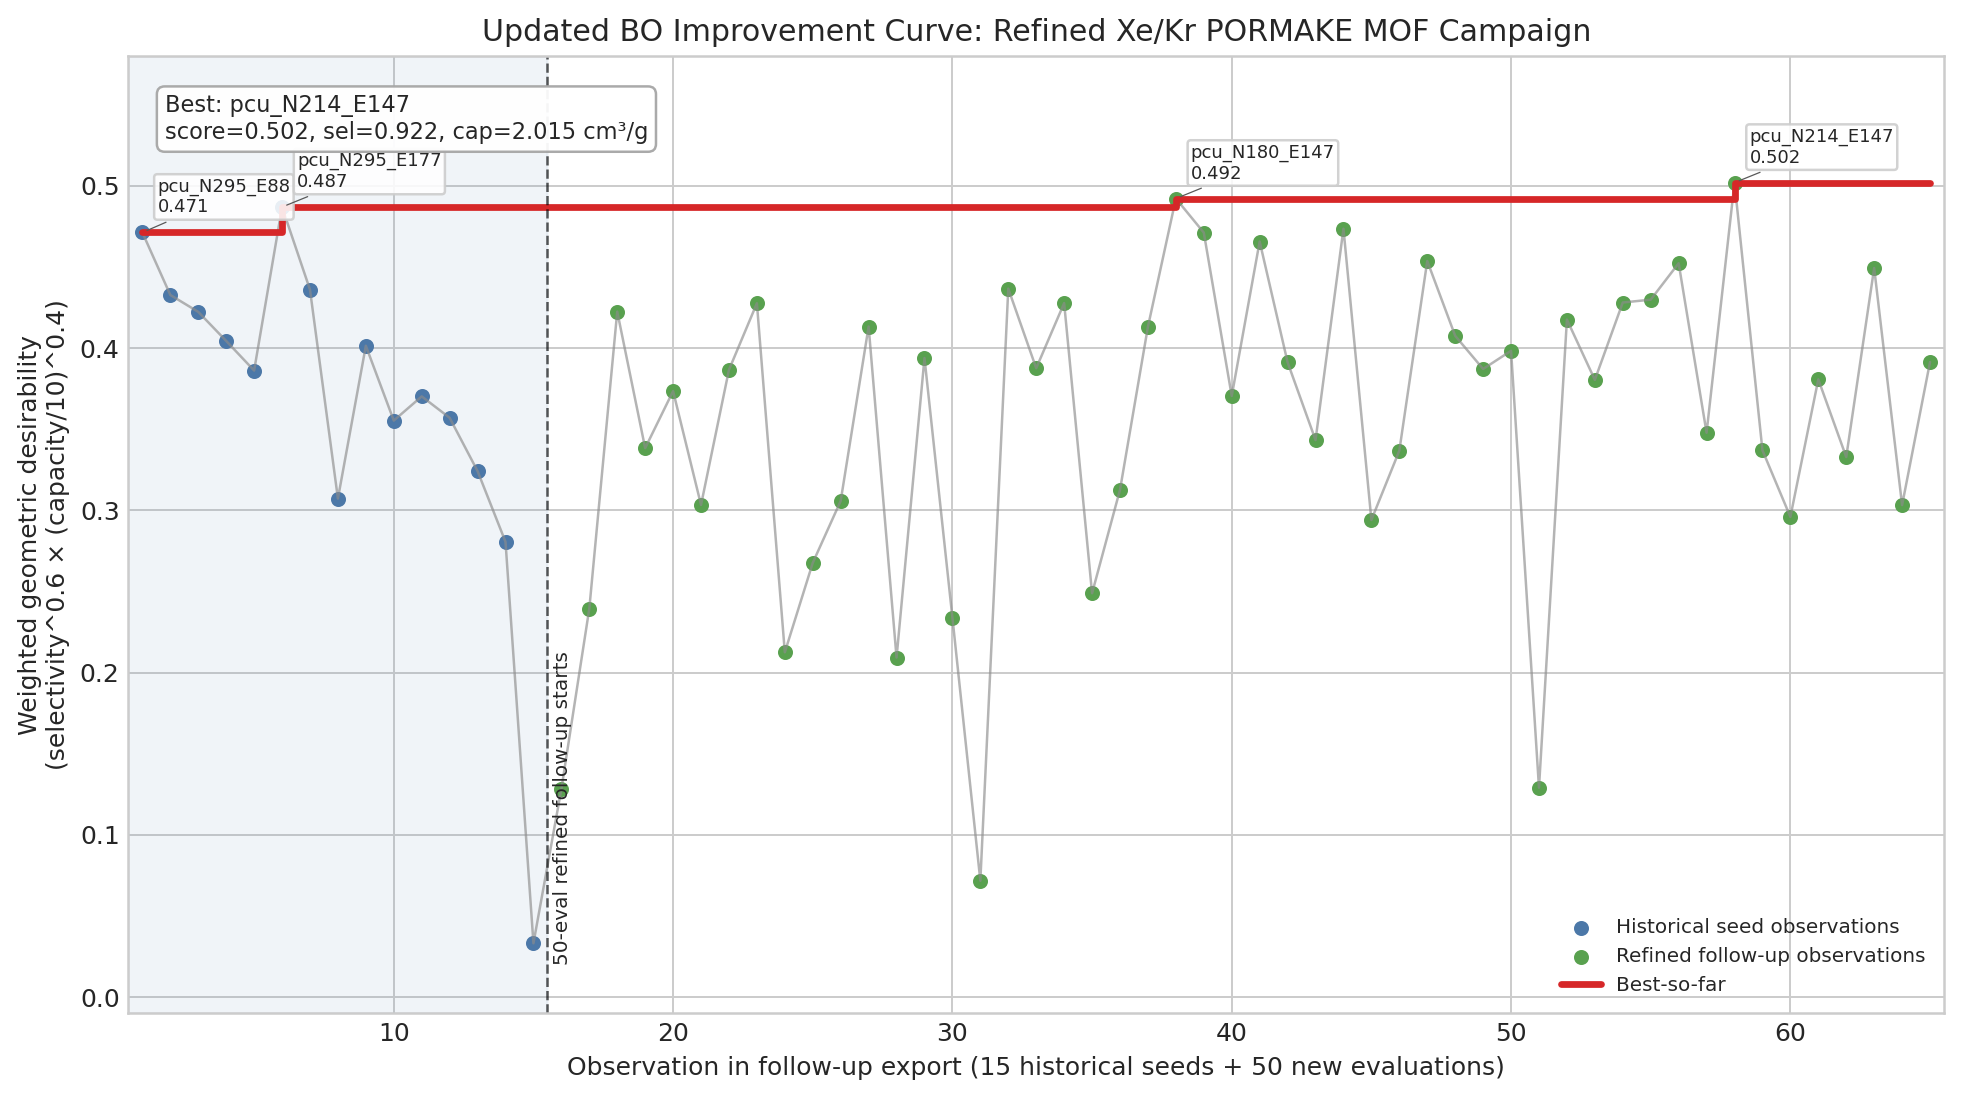

Values plotted in this chart, from the file beside it:
eval_in_export, param_candidate_id, obj_selectivity_proxy, obj_capacity_proxy, result_id, suggestion_id, created_at, phase, new_eval, candidate, selectivity_proxy, capacity_proxy_cm3_g, scalarized_desirability, best_so_far
1, pcu|N295|E88, 1.0, 1.524, bca5e989-f658-4039-a643-408bc41e35ab, , 2026-08-12T16:35:47.105103+00:00, seed, 0, pcu_N295_E88, 1.0, 1.524, 0.4712, 0.4712
2, pcu|N295|E73, 1.0, 1.232, a0ddc15b-63fa-4716-9c39-fd3f5d35c969, , 2026-08-12T16:35:47.105116+00:00, seed, 0, pcu_N295_E73, 1.0, 1.232, 0.4327, 0.4712
3, pcu|N59|E88, 1.0, 1.159, 365bf706-dbc5-45f3-ac3c-789327084db5, , 2026-08-12T16:35:47.105124+00:00, seed, 0, pcu_N59_E88, 1.0, 1.159, 0.4223, 0.4712
4, pcu|N59|E85, 1.0, 1.04, 28f1cef1-9bcf-4a3a-86d3-7a797b45dc86, , 2026-08-12T16:35:47.105131+00:00, seed, 0, pcu_N59_E85, 1.0, 1.04, 0.4044, 0.4712
5, pcu|N59|E73, 1.0, 0.9265, 904644c7-8d05-4ed9-8af8-42e9989da9d1, , 2026-08-12T16:35:47.105138+00:00, seed, 0, pcu_N59_E73, 1.0, 0.9265, 0.3861, 0.4712
6, pcu|N295|E177, 0.9341, 1.833, a5e87afe-6788-491f-9c9f-6cdaf9e1b4cd, , 2026-08-12T16:35:47.105145+00:00, seed, 0, pcu_N295_E177, 0.9341, 1.833, 0.4869, 0.4869
7, pcu|N295|E85, 0.9485, 1.359, 0b5b5af2-67f5-4d64-8d38-9918c0d2b32f, , 2026-08-12T16:35:47.105152+00:00, seed, 0, pcu_N295_E85, 0.9485, 1.359, 0.436, 0.4869
8, pcu|N295|E226, 1.0, 0.5232, 54ea18c5-e0ea-477d-9a81-8899752a0afa, , 2026-08-12T16:35:47.105158+00:00, seed, 0, pcu_N295_E226, 1.0, 0.5232, 0.3072, 0.4869
9, pcu|N59|E177, 0.7916, 1.449, 6bbbed33-f24a-459d-a0af-0502a757568a, , 2026-08-12T16:35:47.105166+00:00, seed, 0, pcu_N59_E177, 0.7916, 1.449, 0.4014, 0.4869
10, pcu|N295|E174, 0.549, 1.85, 10f4fb6f-bd91-45f4-9f83-e266ecdbe1d2, , 2026-08-12T16:35:47.105172+00:00, seed, 0, pcu_N295_E174, 0.549, 1.85, 0.3553, 0.4869
11, pcu|N295|E129, 0.4265, 2.994, c9814143-c401-4db3-9634-e04cb628625d, , 2026-08-12T16:35:47.105179+00:00, seed, 0, pcu_N295_E129, 0.4265, 2.994, 0.3702, 0.4869
12, pcu|N295|E78, 0.3748, 3.318, 8fcf4409-1d09-4279-b873-79c63b02cf75, , 2026-08-12T16:35:47.105186+00:00, seed, 0, pcu_N295_E78, 0.3748, 3.318, 0.357, 0.4869
13, pcu|N295|E4, 0.2808, 4.021, 230c1e23-0634-43b6-bdf1-99a3d041fbe5, , 2026-08-12T16:35:47.105193+00:00, seed, 0, pcu_N295_E4, 0.2808, 4.021, 0.3241, 0.4869
14, pcu|N59|E129, 0.304, 2.487, 9ebbfe65-b7bc-457e-b92b-aacac881657e, , 2026-08-12T16:35:47.105200+00:00, seed, 0, pcu_N59_E129, 0.304, 2.487, 0.2806, 0.4869
15, pcu|N295|E161, 0.005405, 5.028, f3340959-824d-485d-b918-38e0a3f2ac2f, , 2026-08-12T16:35:47.105206+00:00, seed, 0, pcu_N295_E161, 0.005405, 5.028, 0.03313, 0.4869
16, pcu|N16|E129, 0.07673, 2.766, af67c393-1e2e-4f12-8309-8d512b86be4b, e53d48d0-7d06-4824-8b53-29375dc50b2c, 2026-08-12T16:35:53.352021+00:00, new, 1, pcu_N16_E129, 0.07673, 2.766, 0.1282, 0.4869
17, pcu|N16|E133, 0.2397, 2.388, e8ffe8a2-3766-4baa-9373-1f9a99dd915b, 492bd5ac-23ee-4973-b747-7c92d1232e70, 2026-08-12T16:35:56.017576+00:00, new, 2, pcu_N16_E133, 0.2397, 2.388, 0.2394, 0.4869
18, pcu|N16|E147, 0.7243, 1.882, e266b954-2e90-45c0-bc26-e8428a3239e5, fceeb0df-49ef-4231-8fe8-70270aae2974, 2026-08-12T16:35:57.905003+00:00, new, 3, pcu_N16_E147, 0.7243, 1.882, 0.4225, 0.4869
19, pcu|N59|E167, 1.0, 0.6657, 48c3f1c9-0f56-4e8d-b083-246536250c6e, 108e7d9e-4323-4252-8111-7ccb683074b1, 2026-08-12T16:36:01.337967+00:00, new, 4, pcu_N59_E167, 1.0, 0.6657, 0.3383, 0.4869
20, pcu|N16|E167, 1.0, 0.8524, 1df48e44-299d-4937-b9e1-fa238db81b98, 1ad0dcb9-e181-41e0-a26b-827c7b38f491, 2026-08-12T16:36:03.384209+00:00, new, 5, pcu_N16_E167, 1.0, 0.8524, 0.3735, 0.4869
21, pcu|N16|E174, 0.4376, 1.75, 951fe64b-e4c7-4bfb-ae92-8501a5a291de, 58925754-ef56-4ec3-978d-14c08025518e, 2026-08-12T16:36:08.882542+00:00, new, 6, pcu_N16_E174, 0.4376, 1.75, 0.3033, 0.4869
22, pcu|N16|E177, 0.6736, 1.68, 2812e933-e4ee-43a7-bec6-a1a3877c515c, fbb21dc4-8661-4ab5-990d-bb6fad4db19c, 2026-08-12T16:36:10.963499+00:00, new, 7, pcu_N16_E177, 0.6736, 1.68, 0.3866, 0.4869
23, pcu|N16|E192, 0.8527, 1.518, d7b1ce5b-2b31-438e-8991-e872f0a624b1, 91cc493a-ce5b-427a-add8-efd8a4811080, 2026-08-12T16:36:12.663782+00:00, new, 8, pcu_N16_E192, 0.8527, 1.518, 0.4276, 0.4869
24, pcu|N16|E203, 0.1529, 3.481, 384d6629-f2f5-464d-b523-25ccdc158a3f, 2c76e7d8-c62a-49db-b11c-5ee950240c95, 2026-08-12T16:36:14.514467+00:00, new, 9, pcu_N16_E203, 0.1529, 3.481, 0.2125, 0.4869
25, pcu|N16|E213, 0.3487, 1.799, 91b81076-7f2f-490d-ac80-6b2ad77da06d, 5dad2fca-a6b4-4722-a864-dafcf78235db, 2026-08-12T16:36:17.382385+00:00, new, 10, pcu_N16_E213, 0.3487, 1.799, 0.2676, 0.4869
26, pcu|N16|E226, 1.0, 0.517, 2d44930d-fec8-4f4a-bd6e-561facc26b8c, f65f5bd9-b9a7-4c77-8b1d-28cc7e07d9b1, 2026-08-12T16:36:22.496717+00:00, new, 11, pcu_N16_E226, 1.0, 0.517, 0.3058, 0.4869
27, pcu|N16|E73, 0.9812, 1.13, 7d8914db-3983-430c-9763-6fc64f009492, bca39231-04be-4a93-9bf7-470f20aa2757, 2026-08-12T16:36:24.274301+00:00, new, 12, pcu_N16_E73, 0.9812, 1.13, 0.4133, 0.4869
28, pcu|N16|E4, 0.1448, 3.634, 51214ed4-addb-42a1-be25-5ea1459291c5, 01ec963a-b240-4fe9-8686-c1cf2c96c6b4, 2026-08-12T16:36:26.334279+00:00, new, 13, pcu_N16_E4, 0.1448, 3.634, 0.2092, 0.4869
29, pcu|N16|E50, 1.0, 0.9734, dacf3d44-8608-41fa-97fb-73daf1281ffc, f5fcd53f-55e1-49af-ab7f-83c392a28306, 2026-08-12T16:36:27.570207+00:00, new, 14, pcu_N16_E50, 1.0, 0.9734, 0.3938, 0.4869
30, pcu|N16|E78, 0.1985, 2.989, 7eb640bb-338b-4f45-aa6d-480945662057, d9805190-d431-4666-88f5-baacfcfed089, 2026-08-12T16:36:29.623778+00:00, new, 15, pcu_N16_E78, 0.1985, 2.989, 0.2338, 0.4869
31, pcu|N16|E56, 0.02546, 3.384, 72b77062-8af0-47e9-b4ee-29ae7bae430d, baaed249-fee8-4641-be3c-e8f072289ffe, 2026-08-12T16:36:34.405157+00:00, new, 16, pcu_N16_E56, 0.02546, 3.384, 0.07166, 0.4869
32, pcu|N16|E85, 0.9988, 1.262, a7f7a293-ff80-4df7-be92-025af984b93b, 40e0daea-a961-456b-9849-4df487723d39, 2026-08-12T16:36:36.410626+00:00, new, 17, pcu_N16_E85, 0.9988, 1.262, 0.4366, 0.4869
33, pcu|N16|E79, 1.0, 0.9351, 3428d997-c465-414f-a490-bbdef242fa03, ebd09be7-85e1-4b68-acd4-91e2ecdfda3b, 2026-08-12T16:36:38.186123+00:00, new, 18, pcu_N16_E79, 1.0, 0.9351, 0.3876, 0.4869
34, pcu|N16|E88, 0.9071, 1.385, c744f73f-6bfd-49c0-80a9-6f2d6a8f3fb8, 655df543-fa5f-43f0-b3b0-0b9d1942c2c4, 2026-08-12T16:36:39.483511+00:00, new, 19, pcu_N16_E88, 0.9071, 1.385, 0.4277, 0.4869
35, pcu|N180|E129, 0.2265, 2.866, fb5d9bfc-45aa-4e14-a24e-e586e5189ff2, 25833434-4eda-46c7-8e3a-fe61885fe9df, 2026-08-12T16:36:44.391696+00:00, new, 20, pcu_N180_E129, 0.2265, 2.866, 0.2489, 0.4869
36, pcu|N180|E133, 0.3664, 2.464, 282e9223-90e7-4aa9-8971-5ebe2409e43a, 94d23ba6-cc77-47de-98ee-a182a2b574c9, 2026-08-12T16:36:51.444750+00:00, new, 21, pcu_N180_E133, 0.3664, 2.464, 0.3126, 0.4869
37, pcu|N180|E174, 0.7229, 1.785, dc41caa4-206e-4fda-befc-2ab1b3184bf6, 7dcdb547-a4dd-4fd5-a18d-22296d1119c8, 2026-08-12T16:36:56.574183+00:00, new, 22, pcu_N180_E174, 0.7229, 1.785, 0.4131, 0.4869
38, pcu|N180|E147, 0.9197, 1.927, 7c1270e4-c0ca-4a68-af2b-fb4490d9e232, 15d729f2-e462-4c77-91d5-4ffa885912f3, 2026-08-12T16:37:00.041166+00:00, new, 23, pcu_N180_E147, 0.9197, 1.927, 0.4921, 0.4921
39, pcu|N180|E177, 0.9272, 1.706, b3b52c89-af74-42e2-b1c4-65b72e472997, 2cea8e53-b833-4e65-b931-65a705d184f1, 2026-08-12T16:37:03.605018+00:00, new, 24, pcu_N180_E177, 0.9272, 1.706, 0.4711, 0.4921
40, pcu|N180|E167, 1.0, 0.8353, 78d1cba2-9c7a-4b20-9192-f893162a9bb6, a19e184c-b5ea-4df5-853f-5cd163c59de0, 2026-08-12T16:37:07.255176+00:00, new, 25, pcu_N180_E167, 1.0, 0.8353, 0.3705, 0.4921
41, pcu|N180|E192, 0.9826, 1.519, 9d914b32-042a-40bc-9679-ee24561b2e4a, 4ddedfc3-f7f8-40ae-9447-cef36b008f24, 2026-08-12T16:37:13.125081+00:00, new, 26, pcu_N180_E192, 0.9826, 1.519, 0.4657, 0.4921
42, pcu|N180|E213, 0.6459, 1.844, 2d1f78ee-b0fe-4fc5-9252-78fe67be14d9, 71bdaf80-7c51-493d-beb5-efdc7959d935, 2026-08-12T16:37:17.779540+00:00, new, 27, pcu_N180_E213, 0.6459, 1.844, 0.3912, 0.4921
43, pcu|N180|E203, 0.3278, 3.679, 94fb97fe-f98b-459b-94c2-9dda90f9301f, 2de6ff90-0a74-4009-92cb-5b378665ec33, 2026-08-12T16:37:20.785584+00:00, new, 28, pcu_N180_E203, 0.3278, 3.679, 0.3433, 0.4921
44, pcu|N214|E192, 0.9686, 1.619, a8f34c04-b474-4d02-a7b7-7b3804cb54bc, b6e7ee22-df25-4625-891f-3f244e7ba694, 2026-08-12T16:37:22.738961+00:00, new, 29, pcu_N214_E192, 0.9686, 1.619, 0.4736, 0.4921
45, pcu|N180|E226, 1.0, 0.4688, 4ff2f4a8-1941-4ef1-8e46-ebc5ed34ae92, d37cc264-3272-47c2-8016-1131e1e8176e, 2026-08-12T16:37:26.091969+00:00, new, 30, pcu_N180_E226, 1.0, 0.4688, 0.294, 0.4921
46, pcu|N180|E4, 0.31, 3.813, 835572f9-24f7-4f4a-b4c4-8194fef8922b, 8f6babe4-83f2-4db8-9f81-a69bdcf3f215, 2026-08-12T16:37:32.840208+00:00, new, 31, pcu_N180_E4, 0.31, 3.813, 0.3367, 0.4921
47, pcu|N47|E79, 0.938, 1.526, 0cdcccf0-b2e0-4bba-b333-f78ec60db0e4, 13dd8d62-cd30-406b-9d2e-9975d67be70c, 2026-08-12T16:37:36.152305+00:00, new, 32, pcu_N47_E79, 0.938, 1.526, 0.4537, 0.4921
48, pcu|N214|E174, 0.6903, 1.848, fa1a9b49-ea79-440b-8c2d-613458972427, 05759740-e6be-403d-ac4d-a0920cbfbb36, 2026-08-12T16:37:39.484030+00:00, new, 33, pcu_N214_E174, 0.6903, 1.848, 0.4075, 0.4921
49, pcu|N180|E50, 1.0, 0.9323, 7a243750-842d-4e47-a811-23514d16cd42, 6de75aef-e0e1-4e9e-a3c0-f622504078f6, 2026-08-12T16:37:41.599944+00:00, new, 34, pcu_N180_E50, 1.0, 0.9323, 0.3871, 0.4921
50, pcu|N180|E78, 0.4671, 3.136, 132a38f7-3e69-4f04-b8fe-236231006aa2, 3c2b7bf2-f13b-47db-993f-165bec426b3c, 2026-08-12T16:37:44.884992+00:00, new, 35, pcu_N180_E78, 0.4671, 3.136, 0.3983, 0.4921
51, pcu|N180|E56, 0.06615, 3.514, 741ee8f8-d7dd-4f3a-98db-8de8c4ed6578, d0d37892-84d3-4fc3-b32a-c6172fbeac33, 2026-08-12T16:37:52.200614+00:00, new, 36, pcu_N180_E56, 0.06615, 3.514, 0.129, 0.4921
52, pcu|N180|E73, 1.0, 1.127, 75e5925b-938f-4f9d-a80b-fb92b8cd1fbe, e4453f65-a645-44c0-8c56-9617e48b6ec5, 2026-08-12T16:37:55.211236+00:00, new, 37, pcu_N180_E73, 1.0, 1.127, 0.4176, 0.4921
53, pcu|N180|E79, 1.0, 0.8924, 113f6b53-f5e9-48de-b988-5cf741aa820b, ed539d1a-2fb2-4c05-8224-a61c606a8464, 2026-08-12T16:37:58.410406+00:00, new, 38, pcu_N180_E79, 1.0, 0.8924, 0.3804, 0.4921
54, pcu|N180|E85, 0.9639, 1.267, 8896ddf3-1678-4dae-9423-612395ce7cd2, bf237a38-2a35-4dbf-9a55-47ed91255277, 2026-08-12T16:38:01.822989+00:00, new, 39, pcu_N180_E85, 0.9639, 1.267, 0.4281, 0.4921
55, pcu|N214|E73, 0.9999, 1.211, 33ad0cd4-fafe-4d78-8c53-c5a58346a434, dc49ef5b-3e38-476e-94f1-26b228ecac69, 2026-08-12T16:38:04.000201+00:00, new, 40, pcu_N214_E73, 0.9999, 1.211, 0.4298, 0.4921
56, pcu|N180|E88, 1.0, 1.376, e385b5dd-38e7-40d0-8c98-b1c31ba1b870, aab61f41-e581-4eb6-98d2-830621582830, 2026-08-12T16:38:09.892968+00:00, new, 41, pcu_N180_E88, 1.0, 1.376, 0.4523, 0.4921
57, pcu|N214|E129, 0.3878, 2.954, 40232d22-83cf-4b30-92b7-098631f77463, 90b3de6f-f065-4d9f-8a20-a1a4df97293a, 2026-08-12T16:38:13.077998+00:00, new, 42, pcu_N214_E129, 0.3878, 2.954, 0.3478, 0.4921
58, pcu|N214|E147, 0.9223, 2.015, cb2463f0-3ad5-4e0b-9a15-80c54b79101f, 537cb174-14cc-40be-9a53-50dbedc0517a, 2026-08-12T16:38:15.295039+00:00, new, 43, pcu_N214_E147, 0.9223, 2.015, 0.5019, 0.5019
59, pcu|N214|E203, 0.3088, 3.841, 29c5a129-8c7b-4506-900a-96868b331e61, bd5337e2-e1a6-4558-87a0-bc45b4170806, 2026-08-12T16:38:17.185230+00:00, new, 44, pcu_N214_E203, 0.3088, 3.841, 0.337, 0.5019
60, pcu|N214|E133, 0.329, 2.525, 200e332a-3d90-4ac5-a1d9-b75ed1eec8ba, e80163d9-47a6-46da-85f3-a425b4d1a5a0, 2026-08-12T16:38:20.036715+00:00, new, 45, pcu_N214_E133, 0.329, 2.525, 0.2959, 0.5019
... 5 more rows
